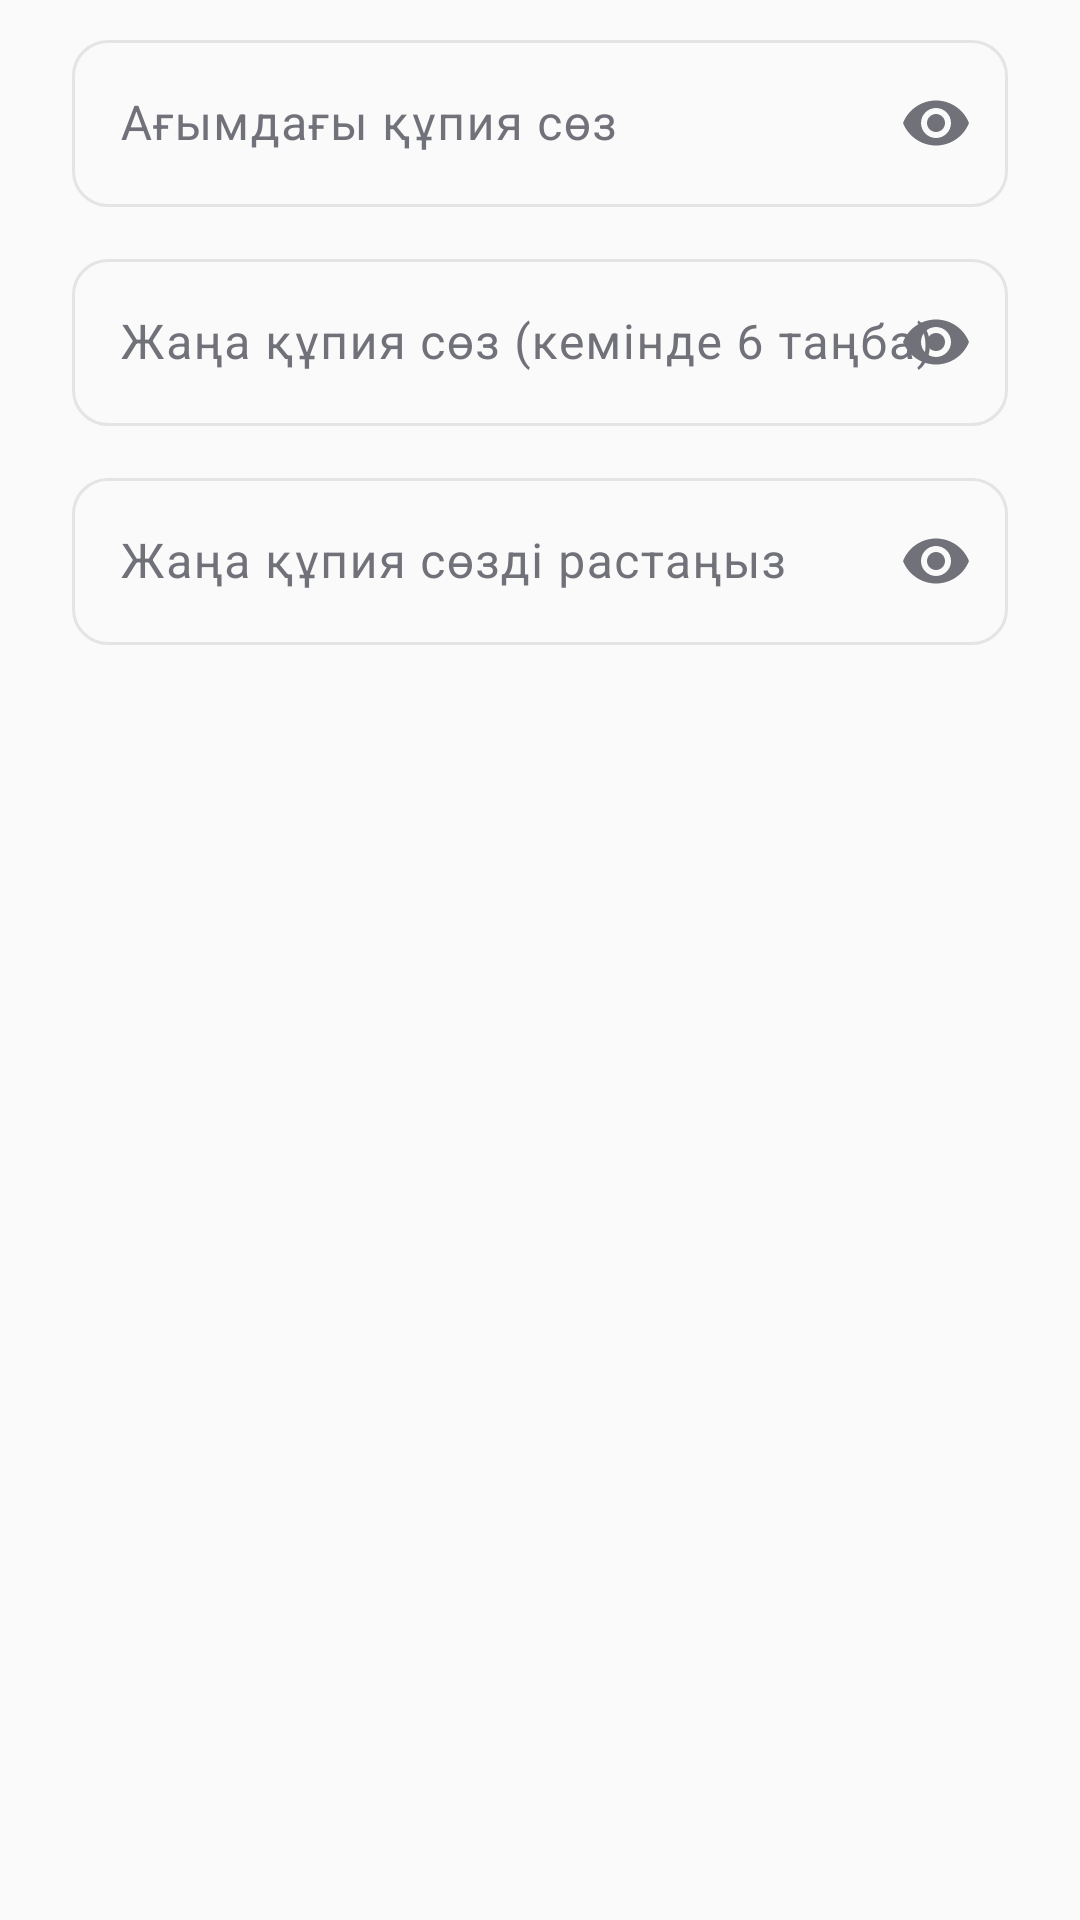

Layout XML and referenced resources for this Android screen:
<!-- AndroidManifest.xml: application theme Theme.SabiCare -->
<!-- res/layout/dialog_change_password.xml -->
<?xml version="1.0" encoding="utf-8"?>
<LinearLayout
    xmlns:android="http://schemas.android.com/apk/res/android"
    xmlns:app="http://schemas.android.com/apk/res-auto"
    android:layout_width="match_parent"
    android:layout_height="wrap_content"
    android:orientation="vertical"
    android:paddingHorizontal="24dp"
    android:paddingTop="8dp"
    android:paddingBottom="16dp">

    <com.google.android.material.textfield.TextInputLayout
        style="@style/Widget.Material3.TextInputLayout.OutlinedBox"
        android:layout_width="match_parent"
        android:layout_height="wrap_content"
        android:layout_marginBottom="12dp"
        android:hint="Ағымдағы құпия сөз"
        app:endIconMode="password_toggle"
        app:boxCornerRadiusTopStart="12dp"
        app:boxCornerRadiusTopEnd="12dp"
        app:boxCornerRadiusBottomStart="12dp"
        app:boxCornerRadiusBottomEnd="12dp">

        <com.google.android.material.textfield.TextInputEditText
            android:id="@+id/et_current_password"
            android:layout_width="match_parent"
            android:layout_height="wrap_content"
            android:inputType="textPassword" />

    </com.google.android.material.textfield.TextInputLayout>

    <com.google.android.material.textfield.TextInputLayout
        style="@style/Widget.Material3.TextInputLayout.OutlinedBox"
        android:layout_width="match_parent"
        android:layout_height="wrap_content"
        android:layout_marginBottom="12dp"
        android:hint="Жаңа құпия сөз (кемінде 6 таңба)"
        app:endIconMode="password_toggle"
        app:boxCornerRadiusTopStart="12dp"
        app:boxCornerRadiusTopEnd="12dp"
        app:boxCornerRadiusBottomStart="12dp"
        app:boxCornerRadiusBottomEnd="12dp">

        <com.google.android.material.textfield.TextInputEditText
            android:id="@+id/et_new_password"
            android:layout_width="match_parent"
            android:layout_height="wrap_content"
            android:inputType="textPassword" />

    </com.google.android.material.textfield.TextInputLayout>

    <com.google.android.material.textfield.TextInputLayout
        style="@style/Widget.Material3.TextInputLayout.OutlinedBox"
        android:layout_width="match_parent"
        android:layout_height="wrap_content"
        android:hint="Жаңа құпия сөзді растаңыз"
        app:endIconMode="password_toggle"
        app:boxCornerRadiusTopStart="12dp"
        app:boxCornerRadiusTopEnd="12dp"
        app:boxCornerRadiusBottomStart="12dp"
        app:boxCornerRadiusBottomEnd="12dp">

        <com.google.android.material.textfield.TextInputEditText
            android:id="@+id/et_confirm_password"
            android:layout_width="match_parent"
            android:layout_height="wrap_content"
            android:inputType="textPassword"
            android:imeOptions="actionDone" />

    </com.google.android.material.textfield.TextInputLayout>

</LinearLayout>
<!-- resources referenced by this layout -->
<resources>
  <color name="primary">#0D9488</color>
  <color name="on_primary">#FFFFFF</color>
  <color name="primary_container">#CCFBF1</color>
  <color name="on_primary_container">#134E4A</color>
  <color name="secondary">#F97316</color>
  <color name="on_secondary">#FFFFFF</color>
  <color name="secondary_container">#FED7AA</color>
  <color name="on_secondary_container">#7C2D12</color>
  <color name="tertiary">#6366F1</color>
  <color name="tertiary_container">#E0E7FF</color>
  <color name="background">#FAFAFA</color>
  <color name="surface">#FFFFFF</color>
  <color name="surface_variant">#F4F4F5</color>
  <color name="on_background">#18181B</color>
  <color name="on_surface">#18181B</color>
  <color name="on_surface_variant">#71717A</color>
  <color name="error">#EF4444</color>
  <color name="outline">#E4E4E7</color>
  <style name="TextAppearance.SabiCare.DisplayLarge" parent="TextAppearance.Material3.DisplayLarge">
          <item name="fontFamily">@font/rubik_bold</item>
          <item name="android:textSize">32sp</item>
          <item name="android:letterSpacing">-0.02</item>
      </style>
  <style name="TextAppearance.SabiCare.HeadlineLarge" parent="TextAppearance.Material3.HeadlineLarge">
          <item name="fontFamily">@font/rubik_semibold</item>
          <item name="android:textSize">28sp</item>
          <item name="android:letterSpacing">-0.01</item>
      </style>
  <style name="TextAppearance.SabiCare.TitleLarge" parent="TextAppearance.Material3.TitleLarge">
          <item name="fontFamily">@font/rubik_semibold</item>
          <item name="android:textSize">20sp</item>
          <item name="android:letterSpacing">0</item>
      </style>
  <style name="TextAppearance.SabiCare.TitleMedium" parent="TextAppearance.Material3.TitleMedium">
          <item name="fontFamily">@font/rubik_medium</item>
          <item name="android:textSize">16sp</item>
      </style>
  <style name="TextAppearance.SabiCare.BodyLarge" parent="TextAppearance.Material3.BodyLarge">
          <item name="fontFamily">@font/rubik_regular</item>
          <item name="android:textSize">16sp</item>
          <item name="android:lineHeight">24sp</item>
      </style>
  <style name="TextAppearance.SabiCare.BodyMedium" parent="TextAppearance.Material3.BodyMedium">
          <item name="fontFamily">@font/rubik_regular</item>
          <item name="android:textSize">14sp</item>
          <item name="android:lineHeight">20sp</item>
      </style>
  <style name="TextAppearance.SabiCare.LabelLarge" parent="TextAppearance.Material3.LabelLarge">
          <item name="fontFamily">@font/rubik_medium</item>
          <item name="android:textSize">14sp</item>
          <item name="android:letterSpacing">0.02</item>
      </style>
  <style name="ShapeAppearance.SabiCare.Small" parent="ShapeAppearance.Material3.SmallComponent">
          <item name="cornerFamily">rounded</item>
          <item name="cornerSize">12dp</item>
      </style>
  <style name="ShapeAppearance.SabiCare.Medium" parent="ShapeAppearance.Material3.MediumComponent">
          <item name="cornerFamily">rounded</item>
          <item name="cornerSize">16dp</item>
      </style>
  <style name="ShapeAppearance.SabiCare.Large" parent="ShapeAppearance.Material3.LargeComponent">
          <item name="cornerFamily">rounded</item>
          <item name="cornerSize">20dp</item>
      </style>
</resources>
